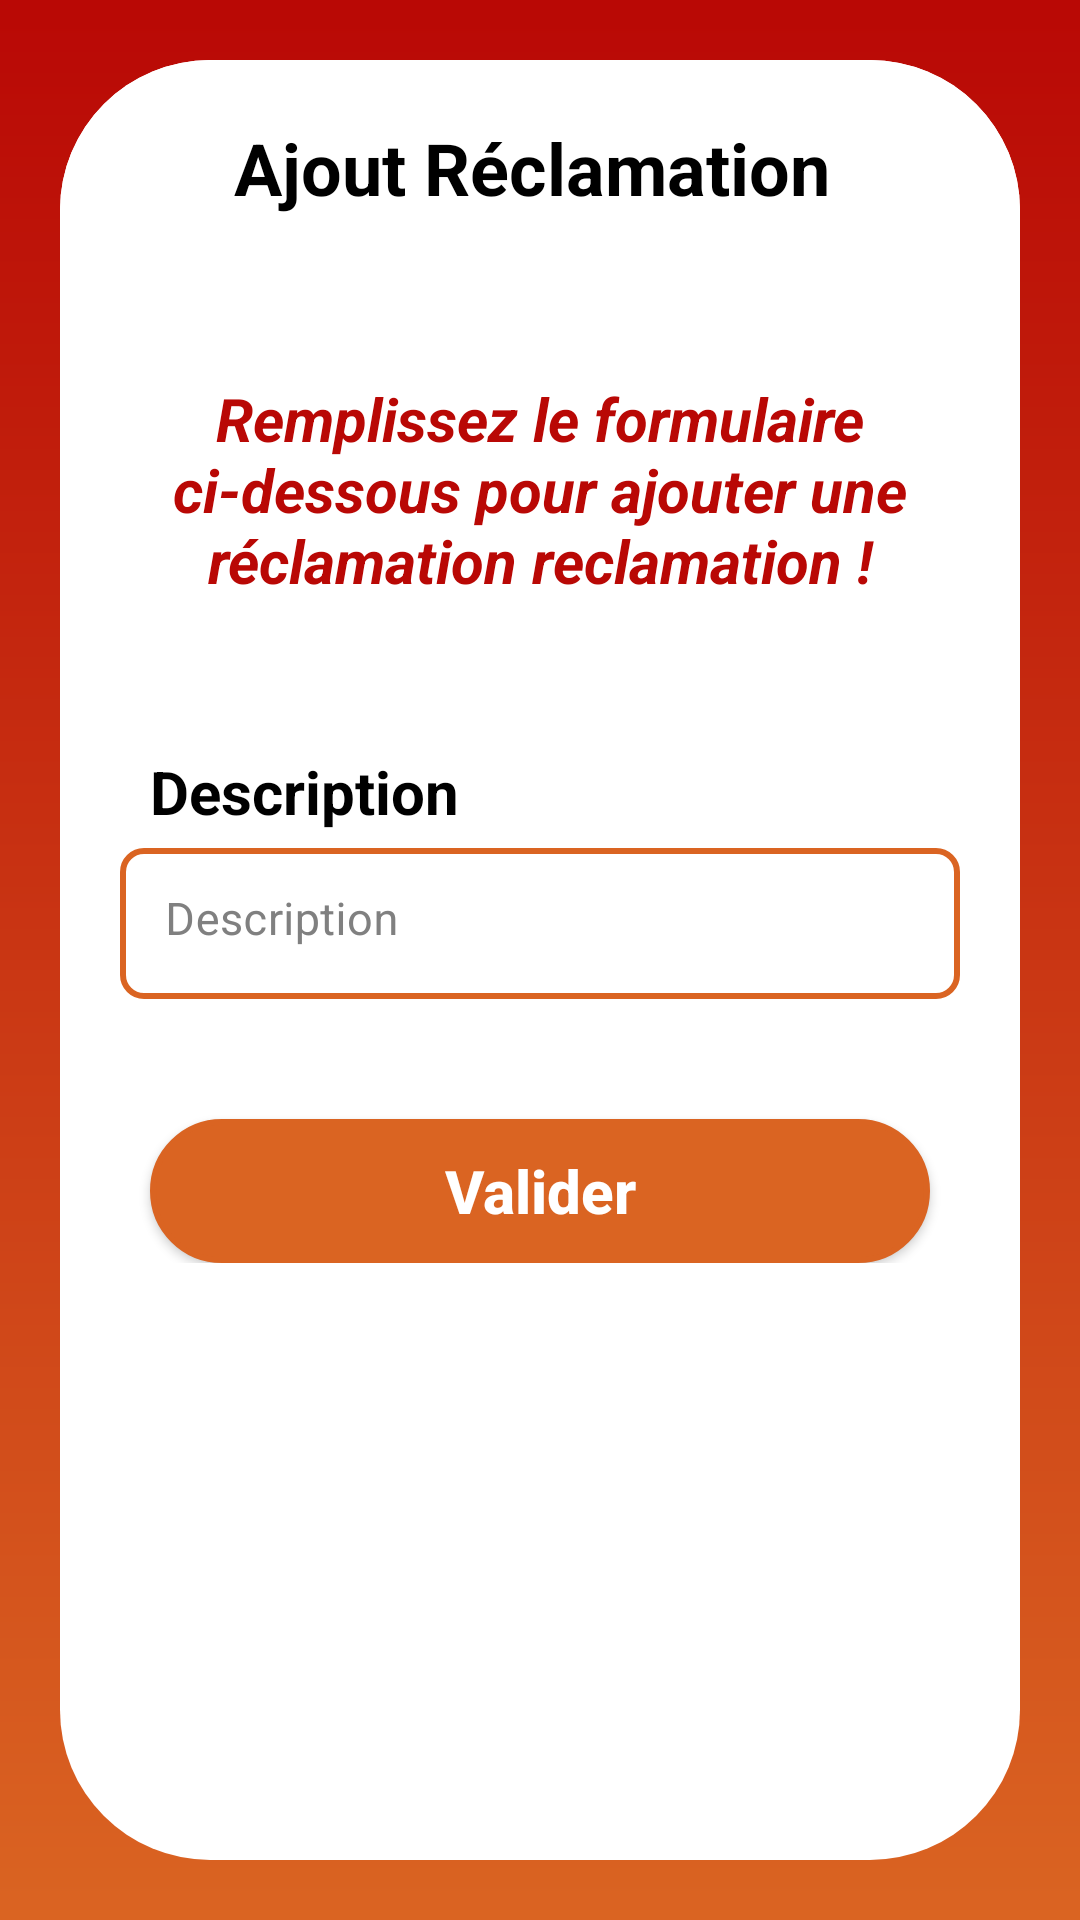

This screen was rendered from an Android layout file. Write that file and the resources it references.
<!-- AndroidManifest.xml: application theme Theme.ReclamationCrud -->
<!-- res/layout/activity_new_rec.xml -->
<androidx.appcompat.widget.LinearLayoutCompat xmlns:android="http://schemas.android.com/apk/res/android"
    xmlns:app="http://schemas.android.com/apk/res-auto"
    xmlns:tools="http://schemas.android.com/tools"
    android:layout_width="match_parent"
    android:layout_height="match_parent"
    android:gravity="center"
    android:padding="20dp"
    android:background="@drawable/maing_bg"
    tools:context=".activities.NewReclamationActivity">

    <androidx.core.widget.NestedScrollView
        android:layout_width="match_parent"
        android:background="@drawable/second_main_bg"
        android:layout_height="match_parent">
    <LinearLayout
        android:layout_width="match_parent"
        android:layout_height="match_parent"
        android:background="@drawable/second_main_bg"
        android:orientation="vertical">
        <androidx.appcompat.widget.LinearLayoutCompat
            android:id="@+id/ll_title"
            android:layout_width="match_parent"
            android:layout_height="wrap_content"
            android:layout_marginTop="16dp"
            android:gravity="center"
            android:orientation="horizontal"
            app:layout_constraintEnd_toEndOf="parent"
            app:layout_constraintStart_toStartOf="parent"
            app:layout_constraintTop_toTopOf="parent">

            <androidx.appcompat.widget.AppCompatImageView
                android:layout_width="35dp"
                android:layout_height="40dp"
                android:id="@+id/iv_delete"
                android:layout_marginStart="10dp"
                android:tint="@color/red"/>

            <TextView
                android:layout_width="wrap_content"
                android:layout_height="wrap_content"
                android:layout_weight="0.6"
                android:gravity="center"
                android:text="Ajout Réclamation"
                android:textColor="@color/black"
                android:textSize="24dp"
                android:textStyle="bold" />

            <androidx.appcompat.widget.AppCompatImageView
                android:layout_width="40dp"
                android:layout_height="40dp"
                android:id="@+id/ivEdit"
                android:layout_marginEnd="10dp"
                android:tint="@color/orange" />


        </androidx.appcompat.widget.LinearLayoutCompat>

        <TextView
            android:layout_width="wrap_content"
            android:layout_height="wrap_content"
            android:layout_marginStart="10dp"
            android:layout_marginTop="50dp"
            android:layout_marginEnd="10dp"
            android:gravity="center"
            android:text="Remplissez le formulaire ci-dessous pour ajouter une réclamation reclamation !"
            android:textColor="@color/red"
            android:textSize="20dp"
            android:textStyle="bold|italic" />

        <LinearLayout
            android:layout_width="match_parent"
            android:layout_height="wrap_content"
            android:layout_marginTop="20dp"
            android:gravity="center"
            android:orientation="vertical"
            android:padding="20dp">








            <TextView
                android:layout_width="wrap_content"
                android:layout_height="wrap_content"
                android:layout_gravity="start"
                android:layout_marginStart="10dp"
                android:layout_marginTop="10dp"
                android:layout_marginEnd="20dp"
                android:gravity="start"
                android:text="Description"
                android:textColor="@color/black"
                android:textSize="20dp"
                android:textStyle="bold" />

            <com.google.android.material.textfield.TextInputLayout
                android:id="@+id/tl_description"
                style="@style/OutlinedBoxOrange"
                android:layout_width="match_parent"
                android:layout_height="wrap_content"

                app:boxBackgroundColor="@color/white"
                app:boxCornerRadiusBottomEnd="8dp"
                app:boxCornerRadiusBottomStart="8dp"
                app:boxCornerRadiusTopEnd="8dp"
                app:boxCornerRadiusTopStart="8dp"
                app:boxStrokeErrorColor="@color/red"
                app:boxStrokeWidth="2dp"
                app:errorIconTint="@color/red"
                app:errorTextColor="@color/red"
                app:hintEnabled="true">

                <com.google.android.material.textfield.TextInputEditText
                    android:id="@+id/et_descrip"
                    android:layout_width="match_parent"
                    android:layout_height="match_parent"
                    android:hint="Description"
                    android:text=""
                    android:textColor="@color/black"
                    android:gravity="top"
                    android:inputType="textMultiLine"
                    android:overScrollMode="always"
                    android:padding="15dp"
                    android:scrollbarStyle="insideInset"
                    android:scrollbars="vertical"
                    android:textSize="15dp" />
            </com.google.android.material.textfield.TextInputLayout>


            <androidx.appcompat.widget.AppCompatButton
                android:id="@+id/btn_ajouter"
                android:layout_width="match_parent"
                android:layout_height="wrap_content"
                android:layout_marginStart="10dp"
                android:layout_marginTop="40dp"
                android:layout_marginEnd="10dp"
                android:background="@drawable/bg_orange_border"
                android:backgroundTint="@color/orange"
                android:gravity="center"
                android:padding="10dp"
                android:text="Valider"
                android:textAllCaps="false"
                android:textColor="@color/white"
                android:textSize="20dp"
                android:textStyle="bold"/>

        </LinearLayout>
    </LinearLayout>

</androidx.core.widget.NestedScrollView>
</androidx.appcompat.widget.LinearLayoutCompat>
<!-- resources referenced by this layout -->
<resources>
  <color name="black">#FF000000</color>
  <color name="orange">#DA6422</color>
  <color name="red">#B90805</color>
  <color name="white">#FFFFFFFF</color>
  <!-- drawable bg_orange_border (drawable) -->
  <?xml version="1.0" encoding="utf-8"?>
  <shape xmlns:android="http://schemas.android.com/apk/res/android" android:shape="rectangle" >
      <corners
          android:radius="24dp"
          />
      <solid
          android:color="@color/white"
          />
      <stroke
          android:width="2dp"
          android:color="@color/orange"
          />
  </shape>
  <!-- drawable maing_bg (drawable) -->
  <?xml version="1.0" encoding="utf-8"?>
  <shape xmlns:android="http://schemas.android.com/apk/res/android" android:shape="rectangle" >
  
      <gradient
          android:angle="90"
          android:startColor="@color/orange"
          android:endColor="@color/red"
          android:type="linear"
          />
  
  </shape>
  <!-- drawable second_main_bg (drawable) -->
  <shape xmlns:android="http://schemas.android.com/apk/res/android"
      android:shape="rectangle">
      <corners android:radius="50dp"/>
      <solid android:color="@color/white"/>
  
  </shape>
  <style name="OutlinedBoxOrange" parent="Widget.MaterialComponents.TextInputLayout.OutlinedBox.Dense">
          <item name="boxStrokeColor">@color/bg_orange_stroke</item>
          <item name="android:textColorHint">@color/mediumgrey</item>
          <item name="hintTextColor">@color/mediumgrey</item>
      </style>
  <style name="Theme.ReclamationCrud" parent="Theme.MaterialComponents.DayNight.NoActionBar">
          
          <item name="colorPrimary">@color/orange</item>
          <item name="colorPrimaryVariant">@color/orange</item>
          <item name="colorOnPrimary">@color/white</item>
          
          <item name="colorSecondary">@color/teal_200</item>
          <item name="colorSecondaryVariant">@color/teal_700</item>
          <item name="colorOnSecondary">@color/black</item>
          
          <item name="android:statusBarColor">@color/white</item>
          
          <item name="bottomSheetDialogTheme">@style/CustomBottomSheetDialog</item>
  
      </style>
  <color name="mediumgrey">#808080</color>
  <color name="teal_200">#FF03DAC5</color>
  <color name="teal_700">#FF018786</color>
  <style name="CustomBottomSheetDialog" parent="@style/ThemeOverlay.MaterialComponents.BottomSheetDialog">
  
          <item name="bottomSheetStyle">@style/CustomBottomSheet</item>
          <item name="android:windowIsFloating">false</item>
          <item name="android:windowSoftInputMode">adjustResize|stateVisible</item>
      </style>
  <style name="CustomBottomSheet" parent="Widget.MaterialComponents.BottomSheet">
          <item name="backgroundTint">@android:color/transparent</item>
          <item name="background">@android:color/transparent</item>
          <item name="backgroundColor">@android:color/transparent</item>
          <item name="backgroundTintMode">@android:color/transparent</item>
          <item name="shapeAppearanceOverlay">@style/CustomShapeAppearanceBottomSheetDialog</item>
  
      </style>
  <style name="CustomShapeAppearanceBottomSheetDialog" parent="">
          <item name="cornerFamily">rounded</item>
          <item name="cornerSizeTopRight">16dp</item>
          <item name="cornerSizeTopLeft">16dp</item>
          <item name="cornerSizeBottomRight">0dp</item>
          <item name="cornerSizeBottomLeft">0dp</item>
      </style>
</resources>
